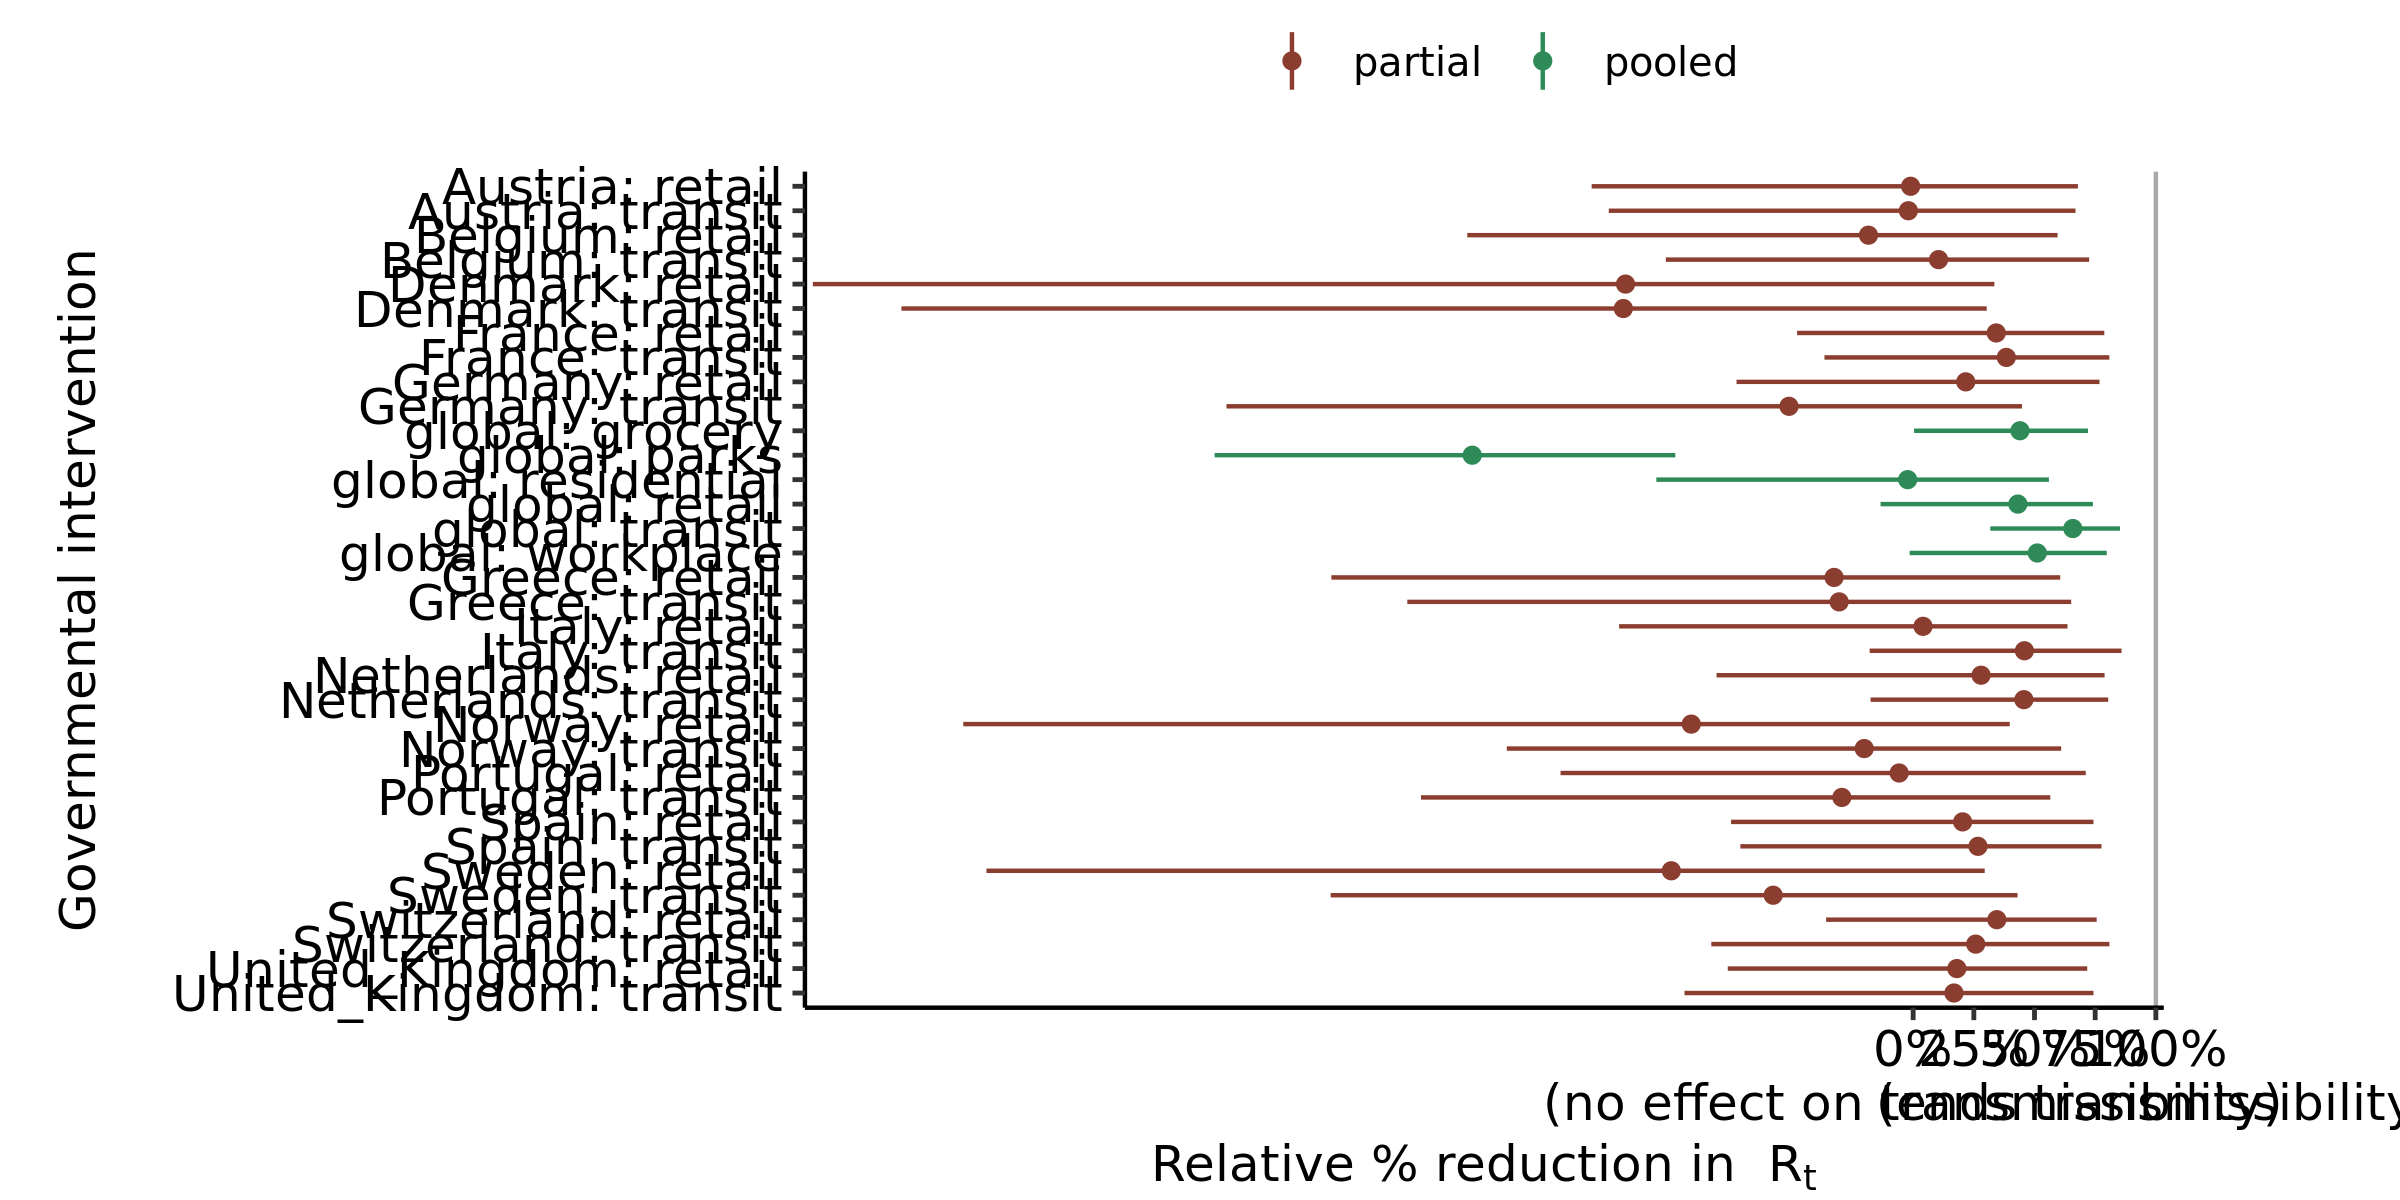

Source data for this figure (header and first rows):
, parameter, outer_width, inner_width, point_est, ll, l, m, h, hh, type
1, global: residential, 0.95, 0.9, mean, -1.058, -0.8747, -0.02253, 0.4958, 0.5593, pooled
2, global: transit, 0.95, 0.9, mean, 0.3178, 0.3909, 0.6578, 0.8379, 0.8524, pooled
3, global: grocery, 0.95, 0.9, mean, 0.003715, 0.08187, 0.4401, 0.6919, 0.7203, pooled
4, global: parks, 0.95, 0.9, mean, -2.878, -2.664, -1.817, -1.081, -0.98, pooled
5, global: retail, 0.95, 0.9, mean, -0.1343, 0.006415, 0.4314, 0.71, 0.7408, pooled
6, global: workplace, 0.95, 0.9, mean, -0.01454, 0.1437, 0.5114, 0.7697, 0.7979, pooled
7, Denmark: transit, 0.95, 0.9, mean, -4.169, -3.375, -1.194, 0.183, 0.3032, partial
8, Denmark: retail, 0.95, 0.9, mean, -4.534, -3.336, -1.185, 0.2117, 0.3346, partial
9, Italy: transit, 0.95, 0.9, mean, -0.1793, -0.04723, 0.4585, 0.8125, 0.8586, partial
10, Italy: retail, 0.95, 0.9, mean, -1.212, -0.8357, 0.04068, 0.584, 0.6358, partial
11, Germany: transit, 0.95, 0.9, mean, -2.829, -2.039, -0.5116, 0.3723, 0.4485, partial
12, Germany: retail, 0.95, 0.9, mean, -0.7277, -0.5146, 0.2167, 0.7088, 0.7679, partial
13, Spain: transit, 0.95, 0.9, mean, -0.712, -0.4563, 0.267, 0.7272, 0.7762, partial
14, Spain: retail, 0.95, 0.9, mean, -0.7503, -0.5125, 0.2039, 0.6724, 0.743, partial
15, United_Kingdom: transit, 0.95, 0.9, mean, -0.9422, -0.6078, 0.1681, 0.688, 0.7431, partial
16, United_Kingdom: retail, 0.95, 0.9, mean, -0.7639, -0.5214, 0.18, 0.6646, 0.7173, partial
17, France: transit, 0.95, 0.9, mean, -0.3655, -0.1589, 0.3838, 0.7662, 0.8085, partial
18, France: retail, 0.95, 0.9, mean, -0.4783, -0.2648, 0.3423, 0.7337, 0.7876, partial
19, Norway: transit, 0.95, 0.9, mean, -1.675, -1.324, -0.2016, 0.5348, 0.6099, partial
20, Norway: retail, 0.95, 0.9, mean, -3.914, -3.1, -0.9143, 0.2998, 0.398, partial
21, Belgium: transit, 0.95, 0.9, mean, -1.019, -0.732, 0.1046, 0.6751, 0.7251, partial
22, Belgium: retail, 0.95, 0.9, mean, -1.837, -1.396, -0.1841, 0.5342, 0.5949, partial
23, Austria: transit, 0.95, 0.9, mean, -1.254, -0.9466, -0.01977, 0.6149, 0.6689, partial
24, Austria: retail, 0.95, 0.9, mean, -1.325, -0.9969, -0.01038, 0.6186, 0.6789, partial
25, Sweden: transit, 0.95, 0.9, mean, -2.4, -1.958, -0.5768, 0.3139, 0.4301, partial
26, Sweden: retail, 0.95, 0.9, mean, -3.819, -2.914, -0.9965, 0.1702, 0.2948, partial
27, Switzerland: transit, 0.95, 0.9, mean, -0.8317, -0.5388, 0.2577, 0.7594, 0.8087, partial
28, Switzerland: retail, 0.95, 0.9, mean, -0.3587, -0.1658, 0.3448, 0.7125, 0.7562, partial
29, Greece: transit, 0.95, 0.9, mean, -2.084, -1.61, -0.3049, 0.5298, 0.6511, partial
30, Greece: retail, 0.95, 0.9, mean, -2.397, -1.685, -0.3258, 0.5218, 0.606, partial
31, Portugal: transit, 0.95, 0.9, mean, -2.028, -1.592, -0.2937, 0.4681, 0.5652, partial
32, Portugal: retail, 0.95, 0.9, mean, -1.453, -1.105, -0.05774, 0.6132, 0.7112, partial
33, Netherlands: transit, 0.95, 0.9, mean, -0.1755, 0.01123, 0.4562, 0.7684, 0.8038, partial
34, Netherlands: retail, 0.95, 0.9, mean, -0.8101, -0.452, 0.2798, 0.7503, 0.7888, partial
